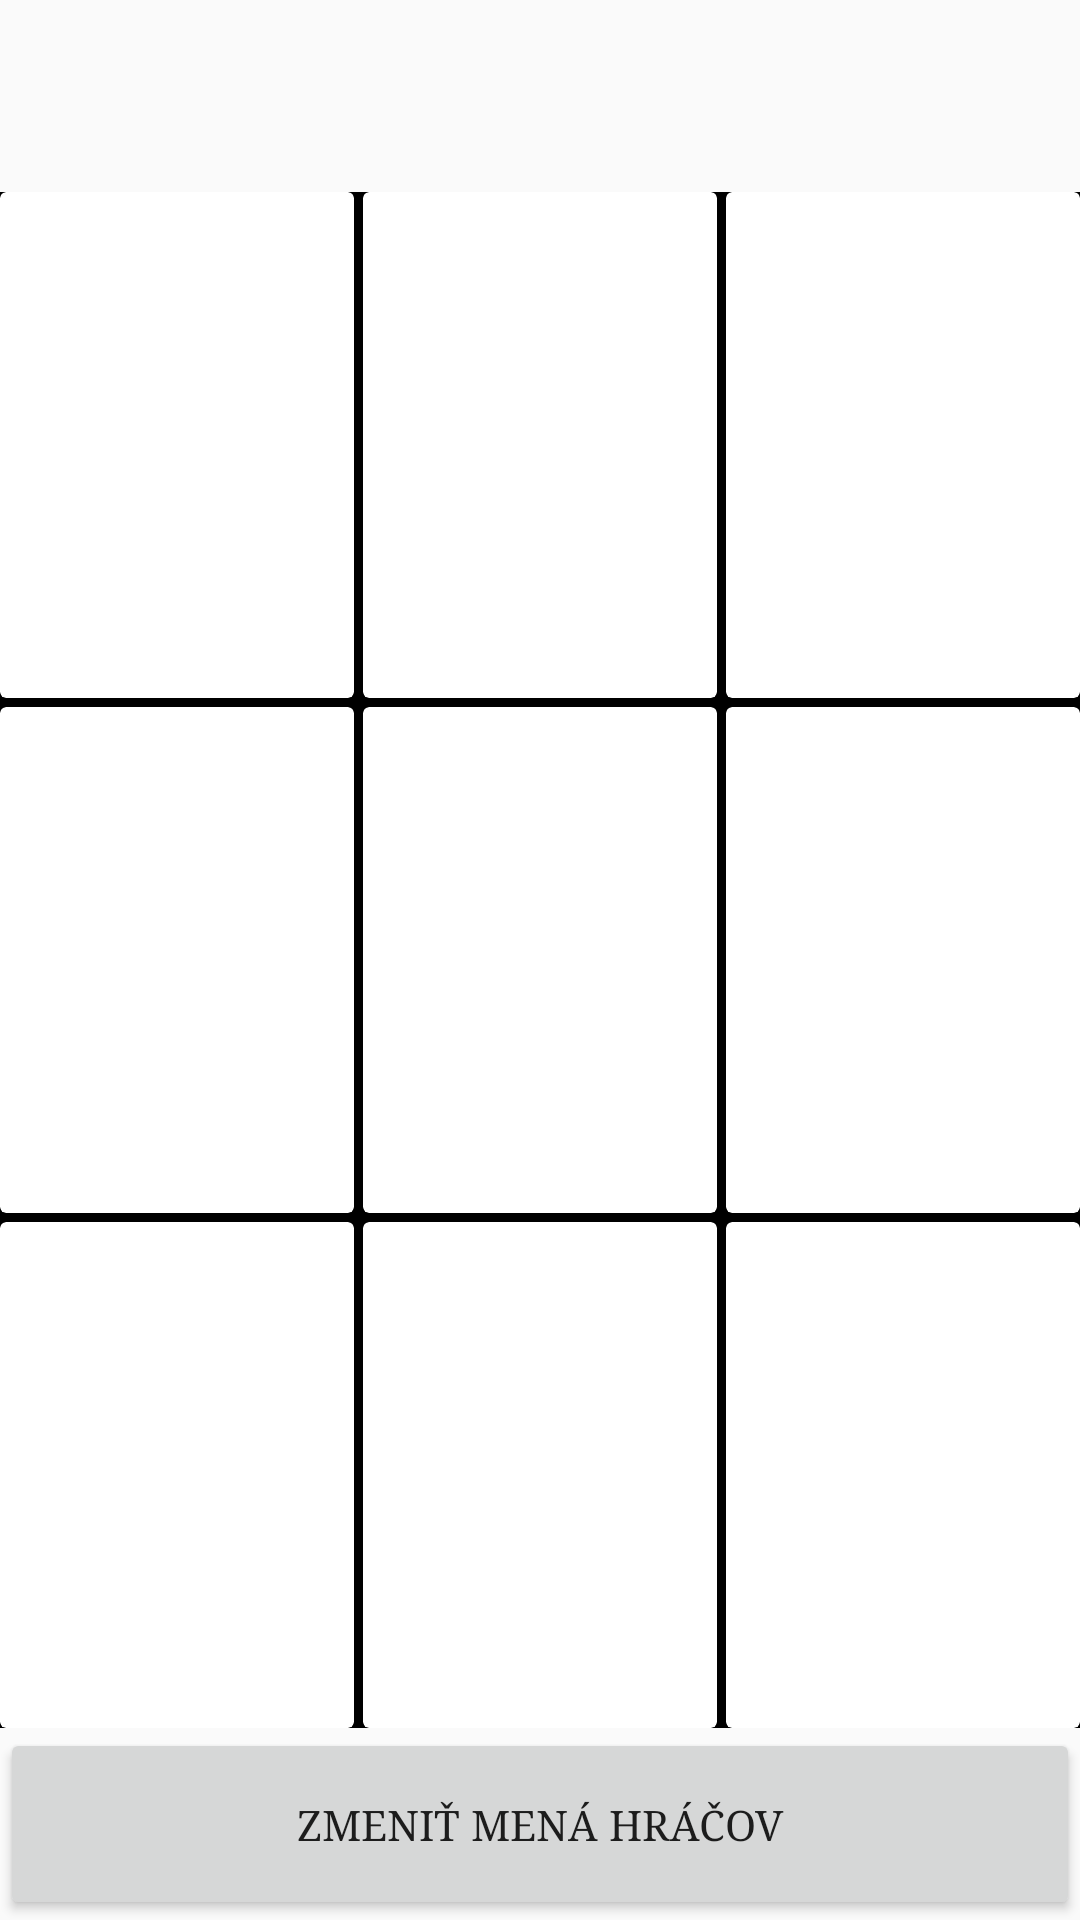

Reconstruct the res/layout file that produces this screen, plus the resources it refers to.
<!-- AndroidManifest.xml: application theme AppTheme -->
<!-- res/layout/activity_main.xml -->
<?xml version="1.0" encoding="utf-8"?>
<LinearLayout xmlns:android="http://schemas.android.com/apk/res/android"
    xmlns:app="http://schemas.android.com/apk/res-auto"
    xmlns:tools="http://schemas.android.com/tools"
    android:layout_width="match_parent"
    android:layout_height="match_parent"
    android:orientation="vertical"
    android:weightSum="10"
    tools:context=".MainActivity">

    <RelativeLayout
        android:layout_weight="1"
        android:layout_width="match_parent"
        android:layout_height="0dp">

        <TextView
            android:id="@+id/ktoJeNaRade"
            android:layout_width="match_parent"
            android:layout_height="wrap_content"
            android:text=""
            android:textSize="20dp"
            android:fontFamily="serif"
            android:textAlignment="center"
            android:layout_centerInParent="true"/>

    </RelativeLayout>

    <GridLayout
        android:columnCount="3"
        android:rowCount="3"
        android:alignmentMode="alignMargins"
        android:columnOrderPreserved="false"
        android:layout_weight="8"
        android:layout_width="match_parent"
        android:layout_height="0dp"
        android:background="@android:color/black"
        >

        
        

        <android.support.v7.widget.CardView
            android:id="@+id/okienko1"
            android:layout_width="0dp"
            android:layout_marginRight="3dp"
            android:layout_marginBottom="3dp"
            android:layout_height="0dp"
            android:layout_columnWeight="1"
            android:layout_rowWeight="1"
            android:onClick="zmenOkienko"
            >

            <LinearLayout
                android:layout_width="wrap_content"
                android:layout_height="wrap_content"
                android:layout_gravity="center_horizontal|center_vertical"
                android:layout_margin="16dp"
                android:orientation="vertical">

                <TextView
                    android:id="@+id/okienko1_view"
                    android:layout_width="wrap_content"
                    android:layout_height="wrap_content"
                    android:text=""
                    android:textAlignment="center"
                    android:textSize="70dp" />

            </LinearLayout>

        </android.support.v7.widget.CardView>

        

        <android.support.v7.widget.CardView
            android:id="@+id/okienko2"
            android:layout_width="0dp"
            android:layout_height="0dp"
            android:layout_columnWeight="1"
            android:layout_rowWeight="1"
            android:layout_marginRight="3dp"
            android:layout_marginBottom="3dp"
            android:onClick="zmenOkienko"
            >

            <LinearLayout
                android:layout_gravity="center_horizontal|center_vertical"
                android:layout_margin="16dp"
                android:orientation="vertical"
                android:layout_width="wrap_content"
                android:layout_height="wrap_content">

                <TextView
                    android:id="@+id/okienko2_view"
                    android:textAlignment="center"
                    android:textSize="70dp"
                    android:layout_width="wrap_content"
                    android:layout_height="wrap_content"
                    android:text=""/>

            </LinearLayout>

        </android.support.v7.widget.CardView>

        

        <android.support.v7.widget.CardView
            android:id="@+id/okienko3"
            android:layout_width="0dp"
            android:layout_height="0dp"
            android:layout_columnWeight="1"
            android:layout_rowWeight="1"
            android:layout_marginBottom="3dp"
            android:onClick="zmenOkienko"
            >

            <LinearLayout
                android:layout_gravity="center_horizontal|center_vertical"
                android:layout_margin="16dp"
                android:orientation="vertical"
                android:layout_width="wrap_content"
                android:layout_height="wrap_content">

                <TextView
                    android:id="@+id/okienko3_view"
                    android:textAlignment="center"
                    android:textSize="70dp"
                    android:layout_width="wrap_content"
                    android:layout_height="wrap_content"
                    android:text=""/>

            </LinearLayout>

        </android.support.v7.widget.CardView>


        
        

        <android.support.v7.widget.CardView
            android:id="@+id/okienko4"
            android:layout_width="0dp"
            android:layout_height="0dp"
            android:layout_columnWeight="1"
            android:layout_rowWeight="1"
            android:layout_marginRight="3dp"
            android:layout_marginBottom="3dp"
            android:onClick="zmenOkienko"
            >

            <LinearLayout
                android:layout_gravity="center_horizontal|center_vertical"
                android:layout_margin="16dp"
                android:orientation="vertical"
                android:layout_width="wrap_content"
                android:layout_height="wrap_content">

                <TextView
                    android:id="@+id/okienko4_view"
                    android:textAlignment="center"
                    android:textSize="70dp"
                    android:layout_width="wrap_content"
                    android:layout_height="wrap_content"
                    android:text=""/>

            </LinearLayout>

        </android.support.v7.widget.CardView>

        

        <android.support.v7.widget.CardView
            android:id="@+id/okienko5"
            android:layout_width="0dp"
            android:layout_height="0dp"
            android:layout_columnWeight="1"
            android:layout_rowWeight="1"
            android:layout_marginBottom="3dp"
            android:layout_marginRight="3dp"
            android:onClick="zmenOkienko"
            >

            <LinearLayout
                android:layout_gravity="center_horizontal|center_vertical"
                android:layout_margin="16dp"
                android:orientation="vertical"
                android:layout_width="wrap_content"
                android:layout_height="wrap_content">

                <TextView
                    android:id="@+id/okienko5_view"
                    android:textAlignment="center"
                    android:textSize="70dp"
                    android:layout_width="wrap_content"
                    android:layout_height="wrap_content"
                    android:text=""/>

            </LinearLayout>

        </android.support.v7.widget.CardView>

        

        <android.support.v7.widget.CardView
            android:id="@+id/okienko6"
            android:layout_width="0dp"
            android:layout_height="0dp"
            android:layout_columnWeight="1"
            android:layout_rowWeight="1"
            android:layout_marginBottom="3dp"
            android:onClick="zmenOkienko"
            >

            <LinearLayout
                android:layout_gravity="center_horizontal|center_vertical"
                android:layout_margin="16dp"
                android:orientation="vertical"
                android:layout_width="wrap_content"
                android:layout_height="wrap_content">

                <TextView
                    android:id="@+id/okienko6_view"
                    android:textAlignment="center"
                    android:textSize="70dp"
                    android:layout_width="wrap_content"
                    android:layout_height="wrap_content"
                    android:text=""/>

            </LinearLayout>

        </android.support.v7.widget.CardView>


        
        

        <android.support.v7.widget.CardView
            android:id="@+id/okienko7"
            android:layout_width="0dp"
            android:layout_height="0dp"
            android:layout_columnWeight="1"
            android:layout_rowWeight="1"
            android:layout_marginRight="3dp"
            android:onClick="zmenOkienko"
            >

            <LinearLayout
                android:layout_gravity="center_horizontal|center_vertical"
                android:layout_margin="16dp"
                android:orientation="vertical"
                android:layout_width="wrap_content"
                android:layout_height="wrap_content">

                <TextView
                    android:id="@+id/okienko7_view"
                    android:textAlignment="center"
                    android:textSize="70dp"
                    android:layout_width="wrap_content"
                    android:layout_height="wrap_content"
                    android:text=""/>

            </LinearLayout>

        </android.support.v7.widget.CardView>

        

        <android.support.v7.widget.CardView
            android:id="@+id/okienko8"
            android:layout_width="0dp"
            android:layout_height="0dp"
            android:layout_columnWeight="1"
            android:layout_rowWeight="1"
            android:layout_marginRight="3dp"
            android:onClick="zmenOkienko"
            >

            <LinearLayout
                android:layout_gravity="center_horizontal|center_vertical"
                android:layout_margin="16dp"
                android:orientation="vertical"
                android:layout_width="wrap_content"
                android:layout_height="wrap_content">

                <TextView
                    android:id="@+id/okienko8_view"
                    android:textAlignment="center"
                    android:textSize="70dp"
                    android:layout_width="wrap_content"
                    android:layout_height="wrap_content"
                    android:text=""/>

            </LinearLayout>

        </android.support.v7.widget.CardView>

        

        <android.support.v7.widget.CardView
            android:id="@+id/okienko9"
            android:layout_width="0dp"
            android:layout_height="0dp"
            android:layout_columnWeight="1"
            android:layout_rowWeight="1"
            android:onClick="zmenOkienko"
            >

            <LinearLayout
                android:layout_gravity="center_horizontal|center_vertical"
                android:layout_margin="16dp"
                android:orientation="vertical"
                android:layout_width="wrap_content"
                android:layout_height="wrap_content">

                <TextView
                    android:id="@+id/okienko9_view"
                    android:textAlignment="center"
                    android:textSize="70dp"
                    android:layout_width="wrap_content"
                    android:layout_height="wrap_content"
                    android:text=""/>

            </LinearLayout>

        </android.support.v7.widget.CardView>


    </GridLayout>

    <Button
        android:layout_weight="1"
        android:layout_width="match_parent"
        android:layout_height="0dp"
        android:fontFamily="serif"
        android:text="Zmeniť mená hráčov"
        android:onClick="zmenMeno"/>

</LinearLayout>
<!-- resources referenced by this layout -->
<resources>
  <style name="AppTheme" parent="Theme.AppCompat.Light.DarkActionBar">
          
          <item name="colorPrimary">@color/colorPrimary</item>
          <item name="colorPrimaryDark">@color/colorPrimaryDark</item>
          <item name="colorAccent">@color/colorAccent</item>
          <item name="android:windowEnableSplitTouch">false</item>
          <item name="android:splitMotionEvents">false</item>
      </style>
  <color name="colorPrimary">#000000</color>
  <color name="colorPrimaryDark">#3a3939</color>
  <color name="colorAccent">#D81B60</color>
</resources>
